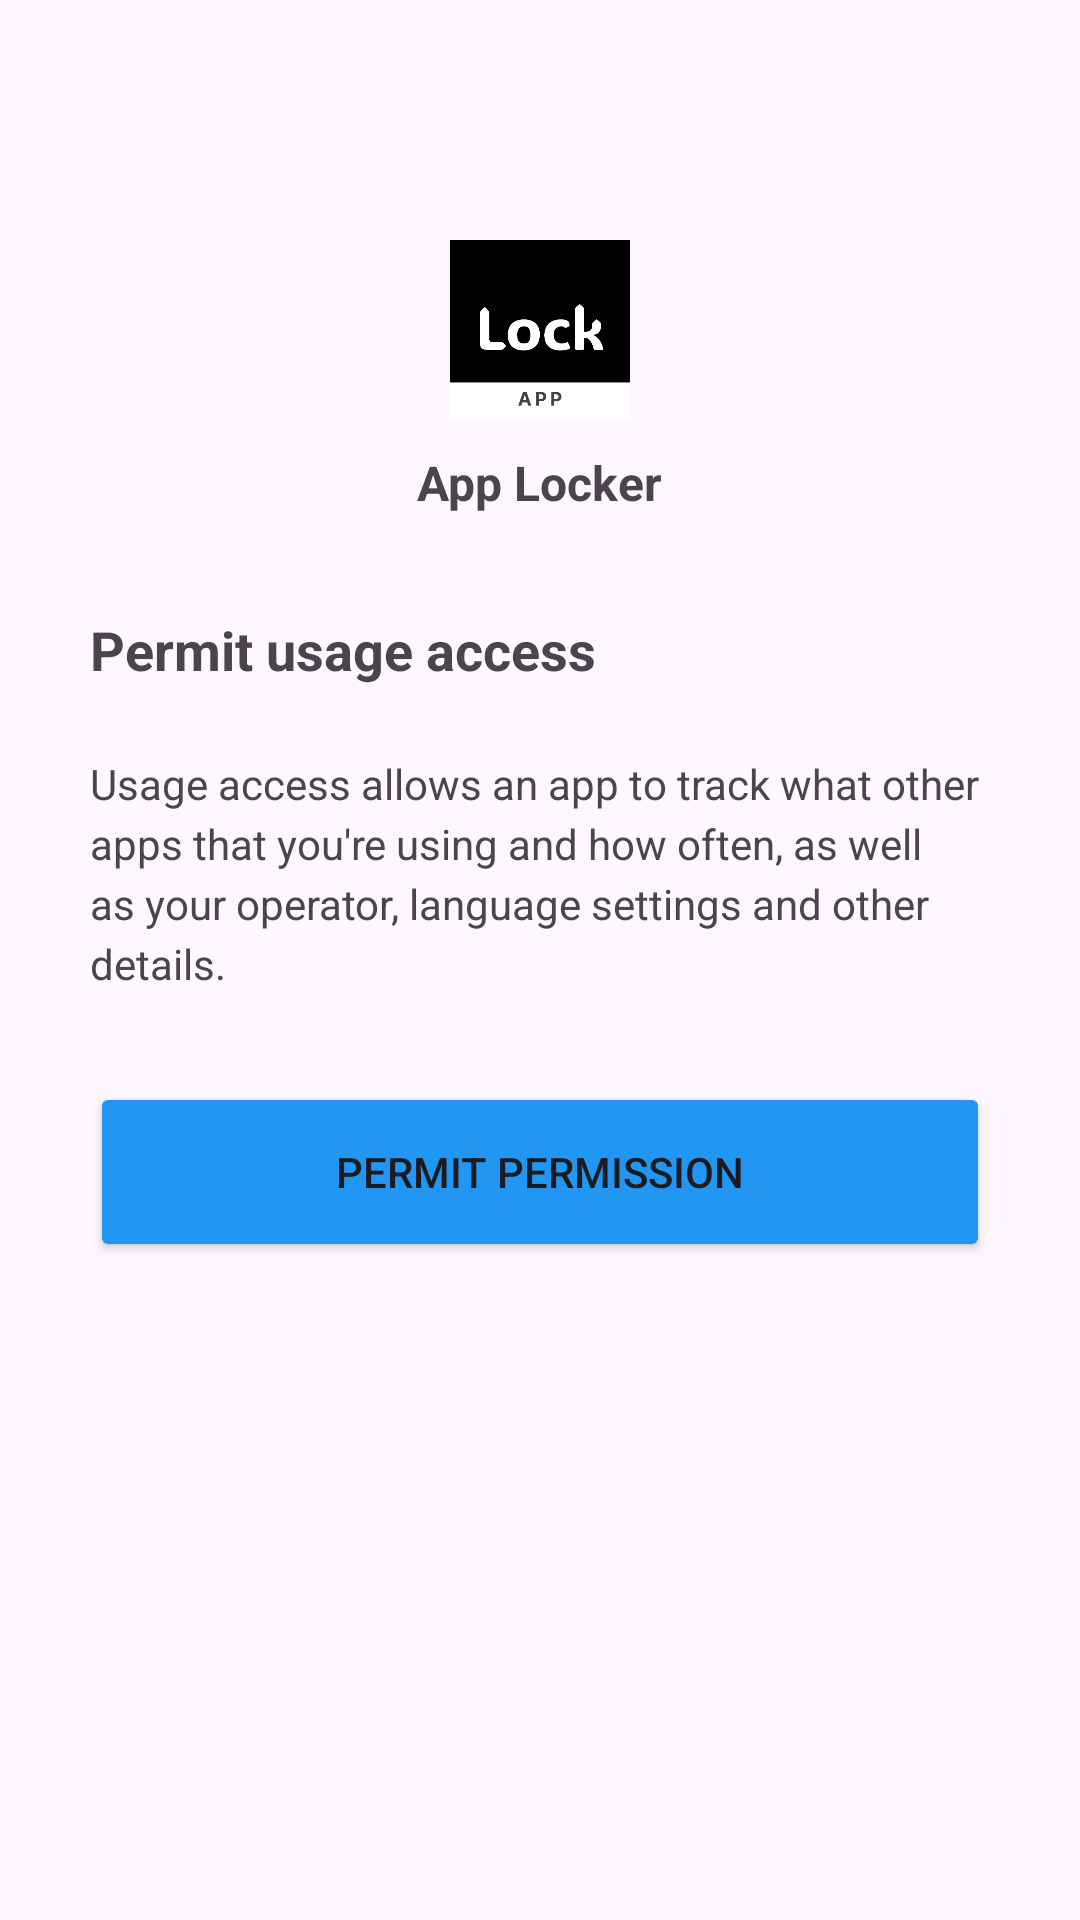

Layout XML and referenced resources for this Android screen:
<!-- AndroidManifest.xml: application theme Theme.AppLocker -->
<!-- res/layout/activity_usage_permission.xml -->
<?xml version="1.0" encoding="utf-8"?>
<LinearLayout xmlns:android="http://schemas.android.com/apk/res/android"
    xmlns:app="http://schemas.android.com/apk/res-auto"
    xmlns:tools="http://schemas.android.com/tools"
    android:id="@+id/main"
    android:layout_width="match_parent"
    android:layout_height="match_parent"
    android:orientation="vertical"
    tools:context=".UsagePermissionActivity">

    <ScrollView
        android:scrollbars="none"
        android:layout_width="match_parent"
        android:layout_height="match_parent">

        <LinearLayout
            android:layout_margin="30dp"
            android:gravity="center_horizontal"
            android:orientation="vertical"
            android:layout_width="match_parent"
            android:layout_height="wrap_content">


            <ImageView
                android:id="@+id/appIconId"
                android:layout_marginTop="50dp"
                android:layout_gravity="center_horizontal"
                android:src="@drawable/app_logo"
                android:background="@drawable/round_background"
                android:layout_width="60dp"
                android:layout_height="60dp"/>

            <TextView
                android:textStyle="bold"
                android:layout_marginTop="10dp"
                android:textSize="16sp"
                android:text="@string/app_name"
                android:layout_width="wrap_content"
                android:layout_height="wrap_content"/>


            <RelativeLayout
                android:layout_marginTop="15dp"
                android:layout_width="match_parent"
                android:layout_height="60dp">

                <TextView
                    android:textSize="18sp"
                    android:layout_centerVertical="true"
                    android:textStyle="bold"
                    android:text="Permit usage access"
                    android:layout_width="wrap_content"
                    android:layout_height="wrap_content"/>

                <ImageView
                    android:layout_alignParentEnd="true"
                    android:src="@drawable/toggle"
                    android:layout_width="40dp"
                    android:layout_height="wrap_content"/>

            </RelativeLayout>

            <TextView
                android:layout_marginTop="5dp"
                android:lineHeight="20dp"
                android:textSize="14sp"
                android:text="Usage access allows an app to track what other apps that you're using and how often, as well as your operator, language settings and other details."
                android:layout_width="match_parent"
                android:layout_height="wrap_content"
                tools:targetApi="p" />


            <Button
                android:onClick="permitPermissionBtn"
                android:layout_width="match_parent"
                android:layout_height="60dp"
                android:layout_marginTop="30dp"
                android:backgroundTint="#2196F3"
                android:text="Permit Permission"
                app:cornerRadius="10dp" />


        </LinearLayout>

    </ScrollView>


</LinearLayout>
<!-- resources referenced by this layout -->
<resources>
  <!-- drawable app_logo: png bitmap (drawable, 17616 bytes) -->
  <string name="app_name">App Locker</string>
  <style name="Theme.AppLocker" parent="Base.Theme.AppLocker" />
  <style name="Base.Theme.AppLocker" parent="Theme.Material3.DayNight.NoActionBar">
          
          
      </style>
</resources>
